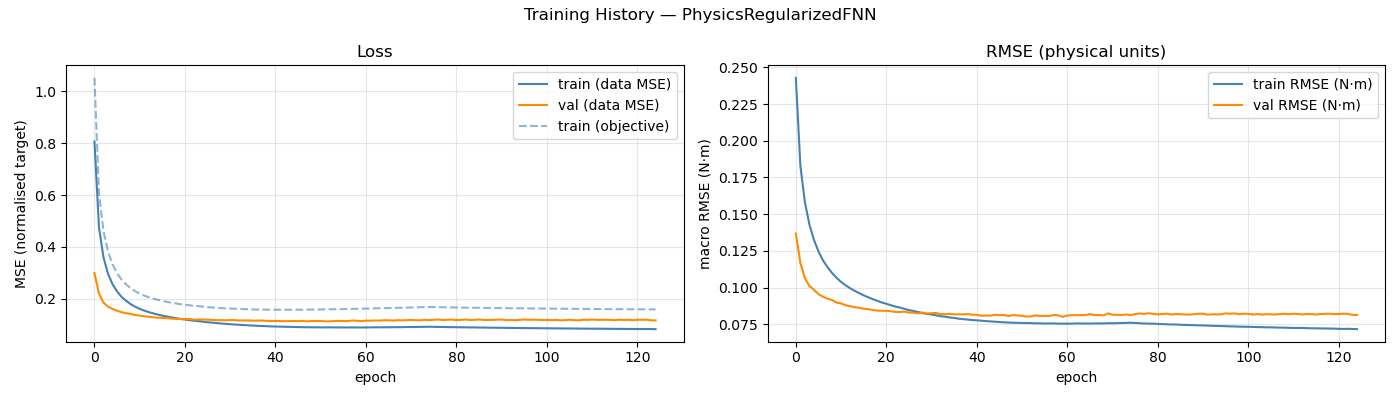

The file beside this chart, header and first rows:
epoch, train_loss, val_loss, train_rmse, val_rmse, train_loss_obj
1, 0.807, 0.299, 0.2428, 0.1368, 1.052
2, 0.4748, 0.2196, 0.183, 0.1168, 0.6085
3, 0.3593, 0.1849, 0.1581, 0.1064, 0.4607
4, 0.2959, 0.1693, 0.1429, 0.1011, 0.3819
5, 0.2555, 0.1605, 0.1324, 0.09853, 0.3322
6, 0.2279, 0.1535, 0.1247, 0.09549, 0.2984
7, 0.2068, 0.1477, 0.1185, 0.09376, 0.2733
8, 0.1917, 0.1443, 0.1139, 0.09238, 0.2552
9, 0.1791, 0.1409, 0.1099, 0.09151, 0.2405
10, 0.169, 0.137, 0.1066, 0.08981, 0.2289
11, 0.1607, 0.1348, 0.1038, 0.08915, 0.2192
12, 0.154, 0.1321, 0.1016, 0.08795, 0.212
13, 0.1481, 0.1303, 0.0995, 0.08731, 0.2056
14, 0.1433, 0.1281, 0.09776, 0.08663, 0.2002
15, 0.1389, 0.1267, 0.09618, 0.08624, 0.1959
16, 0.1345, 0.1261, 0.09466, 0.08555, 0.1914
17, 0.1312, 0.1249, 0.09338, 0.08533, 0.1878
18, 0.128, 0.1232, 0.09209, 0.0847, 0.1846
19, 0.125, 0.122, 0.09096, 0.08431, 0.1817
20, 0.122, 0.1215, 0.08981, 0.08417, 0.1787
21, 0.1197, 0.1213, 0.08892, 0.08413, 0.1767
22, 0.1171, 0.1217, 0.08795, 0.08387, 0.1744
23, 0.1149, 0.1188, 0.08702, 0.08337, 0.1724
24, 0.1133, 0.1198, 0.08638, 0.08333, 0.1712
25, 0.1112, 0.1196, 0.0855, 0.08361, 0.1692
26, 0.109, 0.1193, 0.08461, 0.08297, 0.1673
27, 0.1075, 0.1179, 0.08402, 0.08286, 0.1662
28, 0.1058, 0.1171, 0.08331, 0.08241, 0.1649
29, 0.1042, 0.1172, 0.08264, 0.08295, 0.1636
30, 0.1028, 0.1167, 0.08196, 0.08235, 0.1625
31, 0.1017, 0.1174, 0.08162, 0.0825, 0.162
32, 0.1004, 0.1175, 0.08103, 0.08267, 0.1611
33, 0.09914, 0.1159, 0.08049, 0.0819, 0.1602
34, 0.09828, 0.116, 0.08014, 0.08184, 0.1599
35, 0.09708, 0.116, 0.07962, 0.08209, 0.1592
36, 0.0963, 0.115, 0.07926, 0.08168, 0.1589
37, 0.09524, 0.1154, 0.07879, 0.08177, 0.1582
38, 0.09452, 0.1155, 0.07846, 0.08172, 0.158
39, 0.09387, 0.1144, 0.07817, 0.08192, 0.1578
40, 0.0931, 0.114, 0.07785, 0.08151, 0.1574
41, 0.09265, 0.1141, 0.07765, 0.08139, 0.1575
42, 0.09213, 0.1136, 0.0774, 0.08082, 0.1576
43, 0.09167, 0.1131, 0.07713, 0.08094, 0.1574
44, 0.09124, 0.1136, 0.07691, 0.08088, 0.1574
45, 0.09084, 0.1138, 0.07673, 0.08145, 0.1576
46, 0.09047, 0.1134, 0.07651, 0.08114, 0.1575
47, 0.09002, 0.1143, 0.07628, 0.08132, 0.1574
48, 0.08991, 0.1125, 0.07615, 0.0806, 0.1577
49, 0.08965, 0.114, 0.07606, 0.08128, 0.1579
50, 0.08948, 0.1137, 0.07594, 0.08093, 0.1582
51, 0.08933, 0.1142, 0.07586, 0.08075, 0.1585
52, 0.08935, 0.1126, 0.07584, 0.08018, 0.159
53, 0.0895, 0.1127, 0.07579, 0.08039, 0.1592
54, 0.08914, 0.1136, 0.07562, 0.08103, 0.1594
55, 0.08908, 0.1144, 0.07559, 0.08063, 0.1596
56, 0.08894, 0.1135, 0.07548, 0.0807, 0.1598
57, 0.08908, 0.1136, 0.07555, 0.0806, 0.1604
58, 0.08915, 0.1156, 0.07554, 0.08131, 0.1608
59, 0.08897, 0.1149, 0.07542, 0.08101, 0.161
60, 0.0891, 0.1133, 0.0754, 0.08009, 0.1614
... 65 more rows
